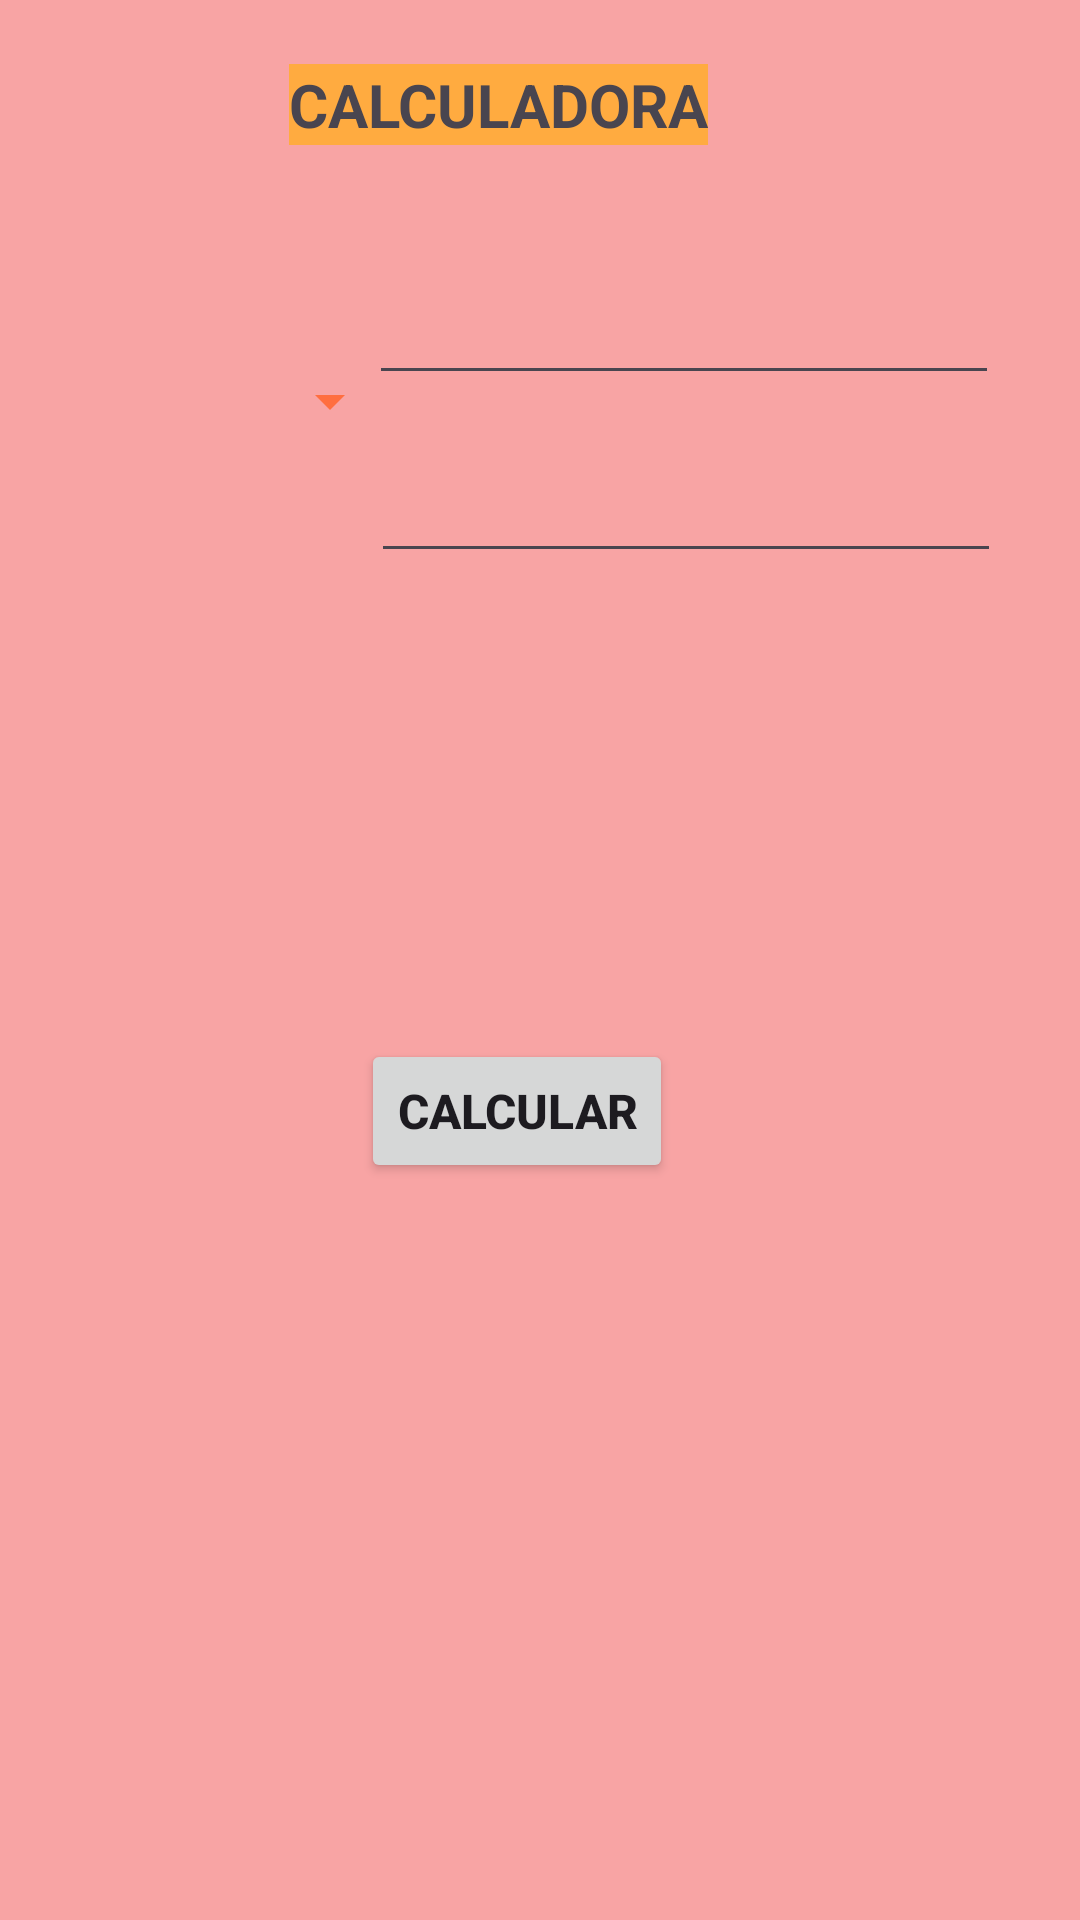

Android layout source for this screen:
<!-- AndroidManifest.xml: application theme Theme.CALCULADORA_LESS -->
<!-- res/layout/activity_menu.xml -->
<?xml version="1.0" encoding="utf-8"?>
<androidx.constraintlayout.widget.ConstraintLayout xmlns:android="http://schemas.android.com/apk/res/android"
    xmlns:app="http://schemas.android.com/apk/res-auto"
    xmlns:tools="http://schemas.android.com/tools"
    android:layout_width="match_parent"
    android:layout_height="match_parent"
    android:background="#F8A4A4"
    tools:context=".menu">

    <Spinner
        android:id="@+id/spi"
        android:layout_width="121dp"
        android:layout_height="74dp"
        android:backgroundTint="#FF6E40"
        app:layout_constraintBottom_toBottomOf="parent"
        app:layout_constraintEnd_toEndOf="parent"
        app:layout_constraintHorizontal_bias="0.055"
        app:layout_constraintStart_toStartOf="parent"
        app:layout_constraintTop_toTopOf="parent"
        app:layout_constraintVertical_bias="0.171" />

    <EditText
        android:id="@+id/n1"
        android:layout_width="wrap_content"
        android:layout_height="wrap_content"
        android:ems="10"
        android:inputType="text"
        app:layout_constraintBottom_toBottomOf="parent"
        app:layout_constraintEnd_toEndOf="parent"
        app:layout_constraintHorizontal_bias="0.82"
        app:layout_constraintStart_toStartOf="parent"
        app:layout_constraintTop_toTopOf="parent"
        app:layout_constraintVertical_bias="0.151" />

    <EditText
        android:id="@+id/n2"
        android:layout_width="wrap_content"
        android:layout_height="wrap_content"
        android:ems="10"
        android:inputType="text"
        app:layout_constraintBottom_toBottomOf="parent"
        app:layout_constraintEnd_toEndOf="parent"
        app:layout_constraintHorizontal_bias="0.825"
        app:layout_constraintStart_toStartOf="parent"
        app:layout_constraintTop_toTopOf="parent"
        app:layout_constraintVertical_bias="0.25" />

    <TextView
        android:id="@+id/txt_resul"
        android:layout_width="202dp"
        android:layout_height="51dp"
        app:layout_constraintBottom_toBottomOf="parent"
        app:layout_constraintEnd_toEndOf="parent"
        app:layout_constraintHorizontal_bias="0.497"
        app:layout_constraintStart_toStartOf="parent"
        app:layout_constraintTop_toTopOf="parent"
        app:layout_constraintVertical_bias="0.448" />

    <Button
        android:id="@+id/btn_calcular"
        android:layout_width="wrap_content"
        android:layout_height="wrap_content"
        android:text="Calcular"
        android:textSize="16sp"
        android:textStyle="bold"
        app:layout_constraintBottom_toBottomOf="parent"
        app:layout_constraintEnd_toEndOf="parent"
        app:layout_constraintHorizontal_bias="0.47"
        app:layout_constraintStart_toStartOf="parent"
        app:layout_constraintTop_toTopOf="parent"
        app:layout_constraintVertical_bias="0.585" />

    <TextView
        android:id="@+id/textView4"
        android:layout_width="wrap_content"
        android:layout_height="wrap_content"
        android:background="#FFAB40"
        android:text="CALCULADORA"
        android:textSize="20sp"
        android:textStyle="bold"
        app:layout_constraintBottom_toBottomOf="parent"
        app:layout_constraintEnd_toEndOf="parent"
        app:layout_constraintHorizontal_bias="0.437"
        app:layout_constraintStart_toStartOf="parent"
        app:layout_constraintTop_toTopOf="parent"
        app:layout_constraintVertical_bias="0.035" />
</androidx.constraintlayout.widget.ConstraintLayout>
<!-- resources referenced by this layout -->
<resources>
  <style name="Theme.CALCULADORA_LESS" parent="Base.Theme.CALCULADORA_LESS" />
  <style name="Base.Theme.CALCULADORA_LESS" parent="Theme.Material3.DayNight.NoActionBar">
          
          
      </style>
</resources>
